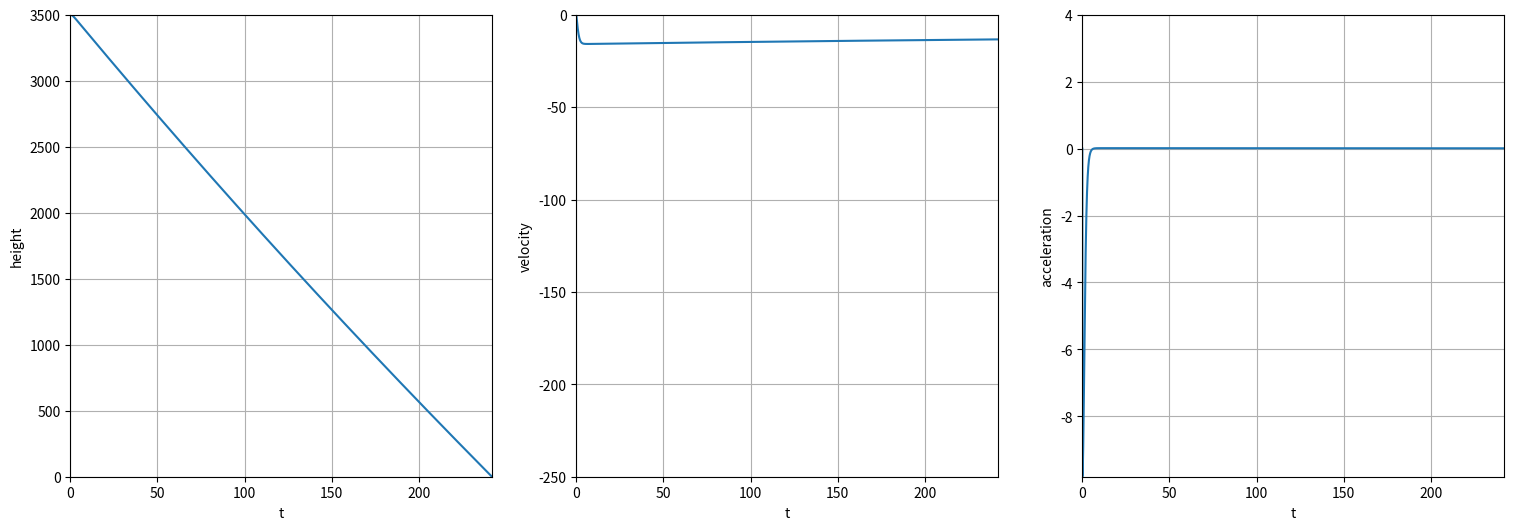

Generate this figure with matplotlib:
__author__ = 'USER'

import math as m
import matplotlib.pyplot as plt

# F = -mg + kv^2

deltaT = 0.001

t = 0
tList = [t]

hStart = 3500
h = hStart
hList = [h]

vStart = 0
v = vStart
vList = [v]

aStart = 0
a = aStart
aList = [a]

## 고유 파라미터
# 중력가속도 g0
g0 = 9.80665
# 질량 m
m = 10

## 공기밀도 파라미터
# 표준대기압
p0 = 101.325            #(1013.25hPa은 표준단위로 101325Pa이지만 여기서는 단위설정에 문제가 생겨 kPa단위로 해야 정상적으로 작동되었다.)
# 표준온도
T0 = 288.15
# 온도감율
L = 0.0065

# 온도
def tempOfAir(h):
    return T0 - (L * h)
T = tempOfAir(h)
# 이상기체상수
R = 8.31447
# 건조공기 몰질량
M = 0.0289644

# 대기압 (hm -> kPa)
def pressureOfAir(h):
    return p0 * (1 - L*h/T0)**((g0*M)/(R*L))
p = pressureOfAir(h)

# 공기밀도
def densityOfAir(h):
    return 1000 * (pressureOfAir(h) * M) / (R * tempOfAir(h))
row = densityOfAir(h)

## 공기저항 파라미터
# 항력계수
Cd = 0.3
# 면적
A = 3
# 공기저항계수 Fd
def getFdFromRow(row):
    return 0.5 * densityOfAir(h) * Cd * A

def getFdFromHeight(h):
    return 0.5 * densityOfAir(h) * Cd * A
Fd = getFdFromHeight(h)

#실구현부

fig = plt.figure(figsize=(18.5, 6))
axH = fig.add_subplot(1, 3, 1)
axV = fig.add_subplot(1, 3, 2)
axA = fig.add_subplot(1, 3, 3)

axH.grid()
axV.grid()
axA.grid()

while t < 300:
    h += v * deltaT
    if h < 0:
        break
    hList.append(h)

    v += a * deltaT
    vList.append(v)

    Fd = getFdFromHeight(h)
    a = -g0 + ((Fd/m) * v**2)
    aList.append(a)

    t += deltaT
    tList.append(t)
    print("t = " + format(t, ".3f"), " h = " + format(h, ".3f"), " v = " + format(v, ".3f"), " a = " + format(a, ".3f"), end="\n\n")

#index = aList.

axH.set(xlim=[0, t], ylim=[0, hStart], xlabel='t', ylabel='height')
axV.set(xlim=[0, t], ylim=[-250, 0], xlabel='t', ylabel='velocity')
axA.set(xlim=[0, t], ylim=[-9.805, 4], xlabel='t', ylabel='acceleration')

axH.plot(tList, hList)
axV.plot(tList, vList)
axA.plot(tList, aList)

plt.show()